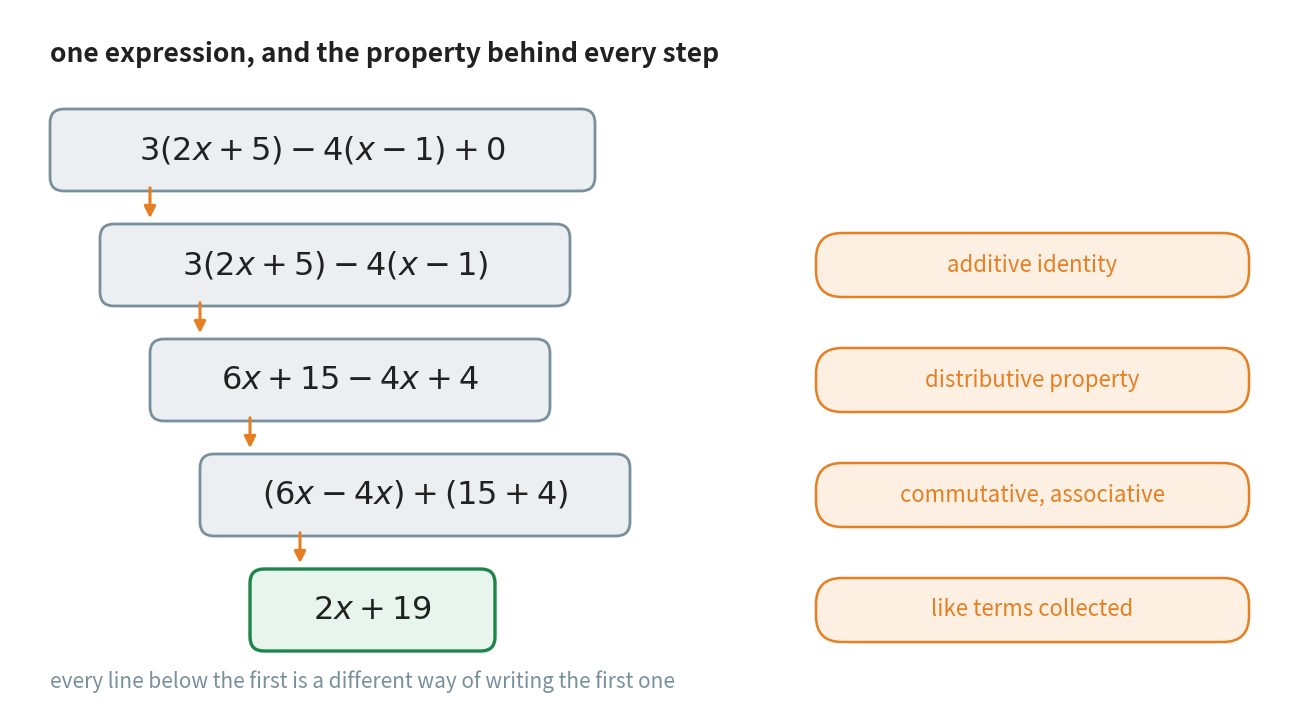

This figure's Python source: (Note: this script raises an exception after producing the figure.)
"""Figure 8 - one expression, five lines, and the property behind each line.

The staircase descends from 3(2x + 5) - 4(x - 1) + 0 down to 2x + 19. Every
step down is one permitted move, and the orange pill on the right names it.

Drawn as a staircase rather than a list so that the reader sees the work
shrinking: each line is shorter than the one above it, and the last line is
the shortest expression that still means the same thing.

The rows are 1.15 apart and the cards are 0.72 tall, which leaves a gap of
0.43 between two cards. The small step arrow is drawn in that gap. With the
rows any closer the cards touch and the arrow disappears behind them.

Vertical plan (y, one row per line, from the top):
    6.45  heading
    5.50  line 1  3(2x + 5) - 4(x - 1) + 0
    4.35  line 2  3(2x + 5) - 4(x - 1)          additive identity
    3.20  line 3  6x + 15 - 4x + 4              distributive property
    2.05  line 4  (6x - 4x) + (15 + 4)          commutative, associative
    0.90  line 5  2x + 19                       like terms collected
    0.18  the closing note

Run with:  python figures/fig_08_one_line_many_properties.py
"""

import matplotlib
matplotlib.use("Agg")
import matplotlib.pyplot as plt
from matplotlib.patches import FancyBboxPatch, FancyArrowPatch
from pathlib import Path

ORANGE = "#E67E22"        # the name of the move being made
GREEN = "#1E8449"         # the finished line
GREY = "#78909C"
INK = "#212121"
TINT_ORANGE = "#FDF0E3"
TINT_GREEN = "#E8F5EC"
TINT_GREY = "#ECEFF1"

W, H = 12.80, 6.90
fig, ax = plt.subplots(figsize=(W, H))
ax.set_position([0, 0, 1, 1])
ax.axis("off")
ax.set_xlim(0, W)
ax.set_ylim(0, H)

ax.text(0.40, 6.45, "one expression, and the property behind every step",
        ha="left", va="center", fontsize=19, color=INK, fontweight="bold")

CARD_H = 0.72
PILL_X, PILL_W = 8.10, 4.25   # every pill starts here, so they line up

# (maths, y, left edge of its card, card width, property name or None)
LINES = [
    (r"$3(2x + 5) - 4(x - 1) + 0$", 5.50, 0.45, 5.35, None),
    (r"$3(2x + 5) - 4(x - 1)$", 4.35, 0.95, 4.60, "additive identity"),
    (r"$6x + 15 - 4x + 4$", 3.20, 1.45, 3.90, "distributive property"),
    (r"$(6x - 4x) + (15 + 4)$", 2.05, 1.95, 4.20, "commutative, associative"),
    (r"$2x + 19$", 0.90, 2.45, 2.35, "like terms collected"),
]

for i, (maths, y, x0, w, prop) in enumerate(LINES):
    last = (i == len(LINES) - 1)
    ax.add_patch(FancyBboxPatch((x0, y - CARD_H / 2), w, CARD_H,
                                boxstyle="round,pad=0.05,rounding_size=0.14",
                                facecolor=TINT_GREEN if last else TINT_GREY,
                                edgecolor=GREEN if last else GREY,
                                linewidth=2.4 if last else 2.0, zorder=3))
    ax.text(x0 + w / 2, y, maths, ha="center", va="center", fontsize=23,
            color=INK, zorder=4)

    if prop is not None:
        # the step down, drawn in the clear gap between two cards
        ax.add_patch(FancyArrowPatch((x0 + 0.45, y + 0.80),
                                     (x0 + 0.45, y + 0.44),
                                     arrowstyle="-|>", mutation_scale=17,
                                     linewidth=2.2, color=ORANGE, zorder=5))
        ax.add_patch(FancyBboxPatch((PILL_X, y - 0.28), PILL_W, 0.56,
                                    boxstyle="round,pad=0.04,"
                                             "rounding_size=0.26",
                                    facecolor=TINT_ORANGE, edgecolor=ORANGE,
                                    linewidth=1.8, zorder=3))
        ax.text(PILL_X + PILL_W / 2, y, prop, ha="center", va="center",
                fontsize=16, color=ORANGE, zorder=4)

ax.text(0.40, 0.18, "every line below the first is a different way of writing "
        "the first one", ha="left", va="center", fontsize=15, color=GREY,
        style="italic")

out = Path(__file__).resolve().parent.parent / "assets"
out.mkdir(exist_ok=True)
fig.savefig(out / "fig_08_one_line_many_properties.png", dpi=170,
            facecolor="white", bbox_inches="tight")
print("saved", out / "fig_08_one_line_many_properties.png")
